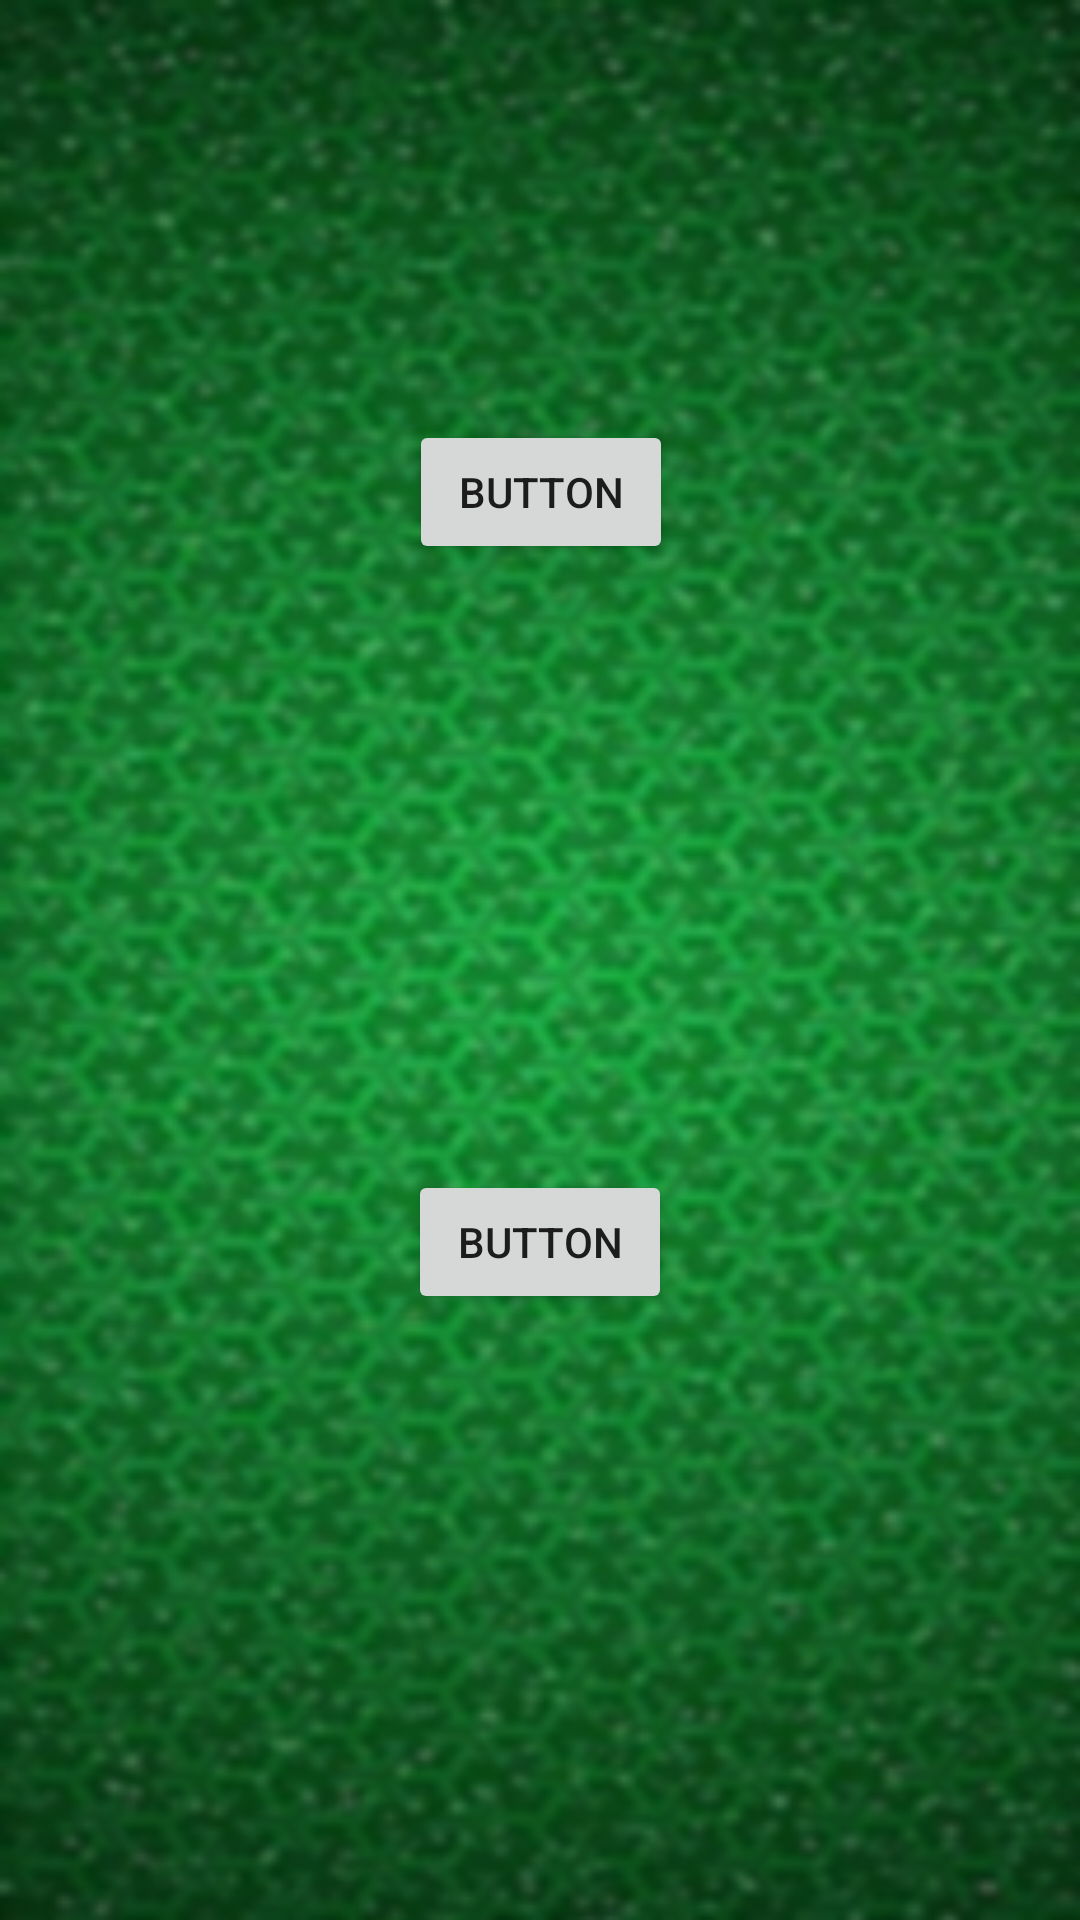

Android layout source for this screen:
<!-- AndroidManifest.xml: application theme AppTheme -->
<!-- res/layout/activity_game.xml -->
<?xml version="1.0" encoding="utf-8"?>

<android.support.constraint.ConstraintLayout xmlns:android="http://schemas.android.com/apk/res/android"
    xmlns:app="http://schemas.android.com/apk/res-auto"
    xmlns:tools="http://schemas.android.com/tools"
    android:layout_width="match_parent"
    android:layout_height="match_parent"
    tools:context=".GameActivity">

    <Button
        android:id="@+id/button2"
        android:layout_width="wrap_content"
        android:layout_height="wrap_content"
        android:layout_marginStart="8dp"
        android:layout_marginLeft="8dp"
        android:layout_marginTop="140dp"
        android:layout_marginEnd="8dp"
        android:layout_marginRight="8dp"
        android:text="Button"
        app:layout_constraintEnd_toEndOf="parent"
        app:layout_constraintHorizontal_bias="0.501"
        app:layout_constraintStart_toStartOf="parent"
        app:layout_constraintTop_toTopOf="parent" />

    <Button
        android:id="@+id/button3"
        android:layout_width="wrap_content"
        android:layout_height="wrap_content"
        android:layout_marginStart="8dp"
        android:layout_marginLeft="8dp"
        android:layout_marginTop="8dp"
        android:layout_marginEnd="8dp"
        android:layout_marginRight="8dp"
        android:layout_marginBottom="8dp"
        android:text="Button"
        app:layout_constraintBottom_toBottomOf="parent"
        app:layout_constraintEnd_toEndOf="parent"
        app:layout_constraintStart_toStartOf="parent"
        app:layout_constraintTop_toBottomOf="@+id/button2" />
</android.support.constraint.ConstraintLayout>
<!-- resources referenced by this layout -->
<resources>
  <style name="AppTheme" parent="Theme.AppCompat.Light.NoActionBar">
          
          <item name="colorPrimary">@color/colorPrimary</item>
          <item name="android:windowBackground">@drawable/sbgbg</item>
          <item name="colorPrimaryDark">@color/colorPrimaryDark</item>
          <item name="colorAccent">@color/colorAccent</item>
      </style>
  <color name="colorPrimary">#008577</color>
  <!-- drawable sbgbg: png bitmap (drawable, 276842 bytes) -->
  <color name="colorPrimaryDark">#00574B</color>
  <color name="colorAccent">#FFFFFF</color>
</resources>
